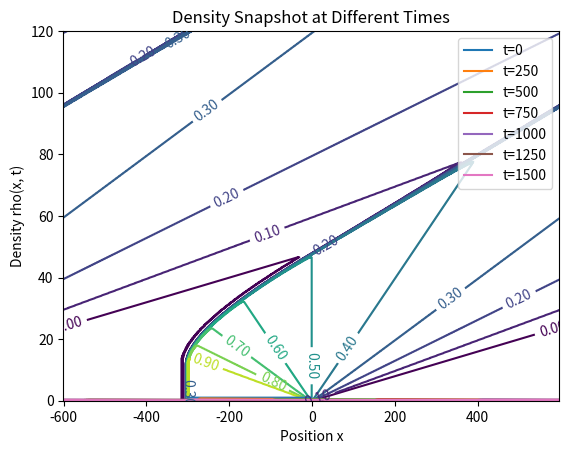

Write the Python code that produced this figure.
# traffic - Program to solve the generalized Burger  
# equation for the traffic at a stop light problem

### GITHUB link:###
# https://github.com/abain42/BainALexander_Lab9

# Set up configuration options and special features
import numpy as np
import matplotlib.pyplot as plt


#* Select numerical parameters (time step, grid spacing, etc.).

N = 600
L = 1200      # System size (meters)
h = 2      # Grid spacing for periodic boundary conditions
v_max = 25.    # Maximum car speed (m/s)

tau = h/v_max
print('Last car starts moving after ', (L/4)/(v_max*tau), 'steps')
nstep = 1500
coeff = tau/(2*h)          # Coefficient used by all schemes
xgrid = np.linspace(-600,600,N)

#* Set initial and boundary conditions
rho_max = 1.0                   # Maximum density
Flow_max = 0.25*rho_max*v_max   # Maximum Flow
Flow = np.empty(N)
cp = np.empty(N);  cm = np.empty(N)
# Initial condition is a square pulse from x = -300 to x = 0
rho = np.zeros(N)
x = np.linspace(-600, 600, N)
rho[(x >= -300) & (x <= 0)] = rho_max    # Max density in the square pulse

rho[int(N/2)] = rho_max/2   # Try running without this line
#based on some thought (and googling), I think this is supposed to create a smoother transition from the abrupt change of density at
#x = 0 to x->0+ from rho max to 0,by adding rho = rhomax/2 at x == 0. However, it doesn't seem to visually change the graphs at all

# Use periodic boundary conditions
ip = np.arange(N) + 1  
ip[N-1] = 0          # ip = i+1 with periodic b.c.
im = np.arange(N) - 1  
im[0] = N-1          # im = i-1 with periodic b.c.

#* Initialize plotting variables.
iplot = 1
xplot = (np.arange(N)-1/2.)*h - L/2.    # Record x scale for plot
rplot = np.empty((N,nstep+1))
tplot = np.empty(nstep+1)
rplot[:,0] = np.copy(rho)   # Record the initial state
tplot[0] = 0                # Record the initial time (t=0)


#* Loop over desired number of steps.
for istep in range(nstep) :

    #* Compute the flow = (Density)*(Velocity)
    Flow[:] = rho[:] * (v_max*(1 - rho[:]/rho_max))
  
    #* Compute new values of density using Lax method: 
     
    rho[:] = .5*( rho[ip] + rho[im] ) - coeff*( Flow[ip] - Flow[im] )
    

    #* Record density for plotting.
    rplot[:,iplot] = np.copy(rho)
    tplot[iplot] = tau*(istep+1)
    iplot += 1

#* Graph contours of density versus position and time.
levels = np.linspace(0., 1., num=11) 
ct = plt.contour(xplot, tplot, np.flipud(np.rot90(rplot)), levels) 
plt.clabel(ct, fmt='%1.2f') 
plt.xlabel('x')
plt.ylabel('time')
plt.title('Density contours')
plt.show()

times = [0,250,500,750,1000,1250,1500]
for z in times:
    plt.plot(xplot, rplot[:,z], label =f't={z}')
plt.xlabel('Position x')
plt.ylabel('Density rho(x, t)')
plt.legend()
plt.title('Density Snapshot at Different Times')
plt.show()

### ANSWER TO QUESTION ###
#yes a shock form does appear it occurs at x = 0+ and is because 
#of the abrupt change in density from x = 0 to x > 0 
#the equation put in above was supposed to smooth it out but it 
#seems to have no effect on the appearance of the graphs when commented out
